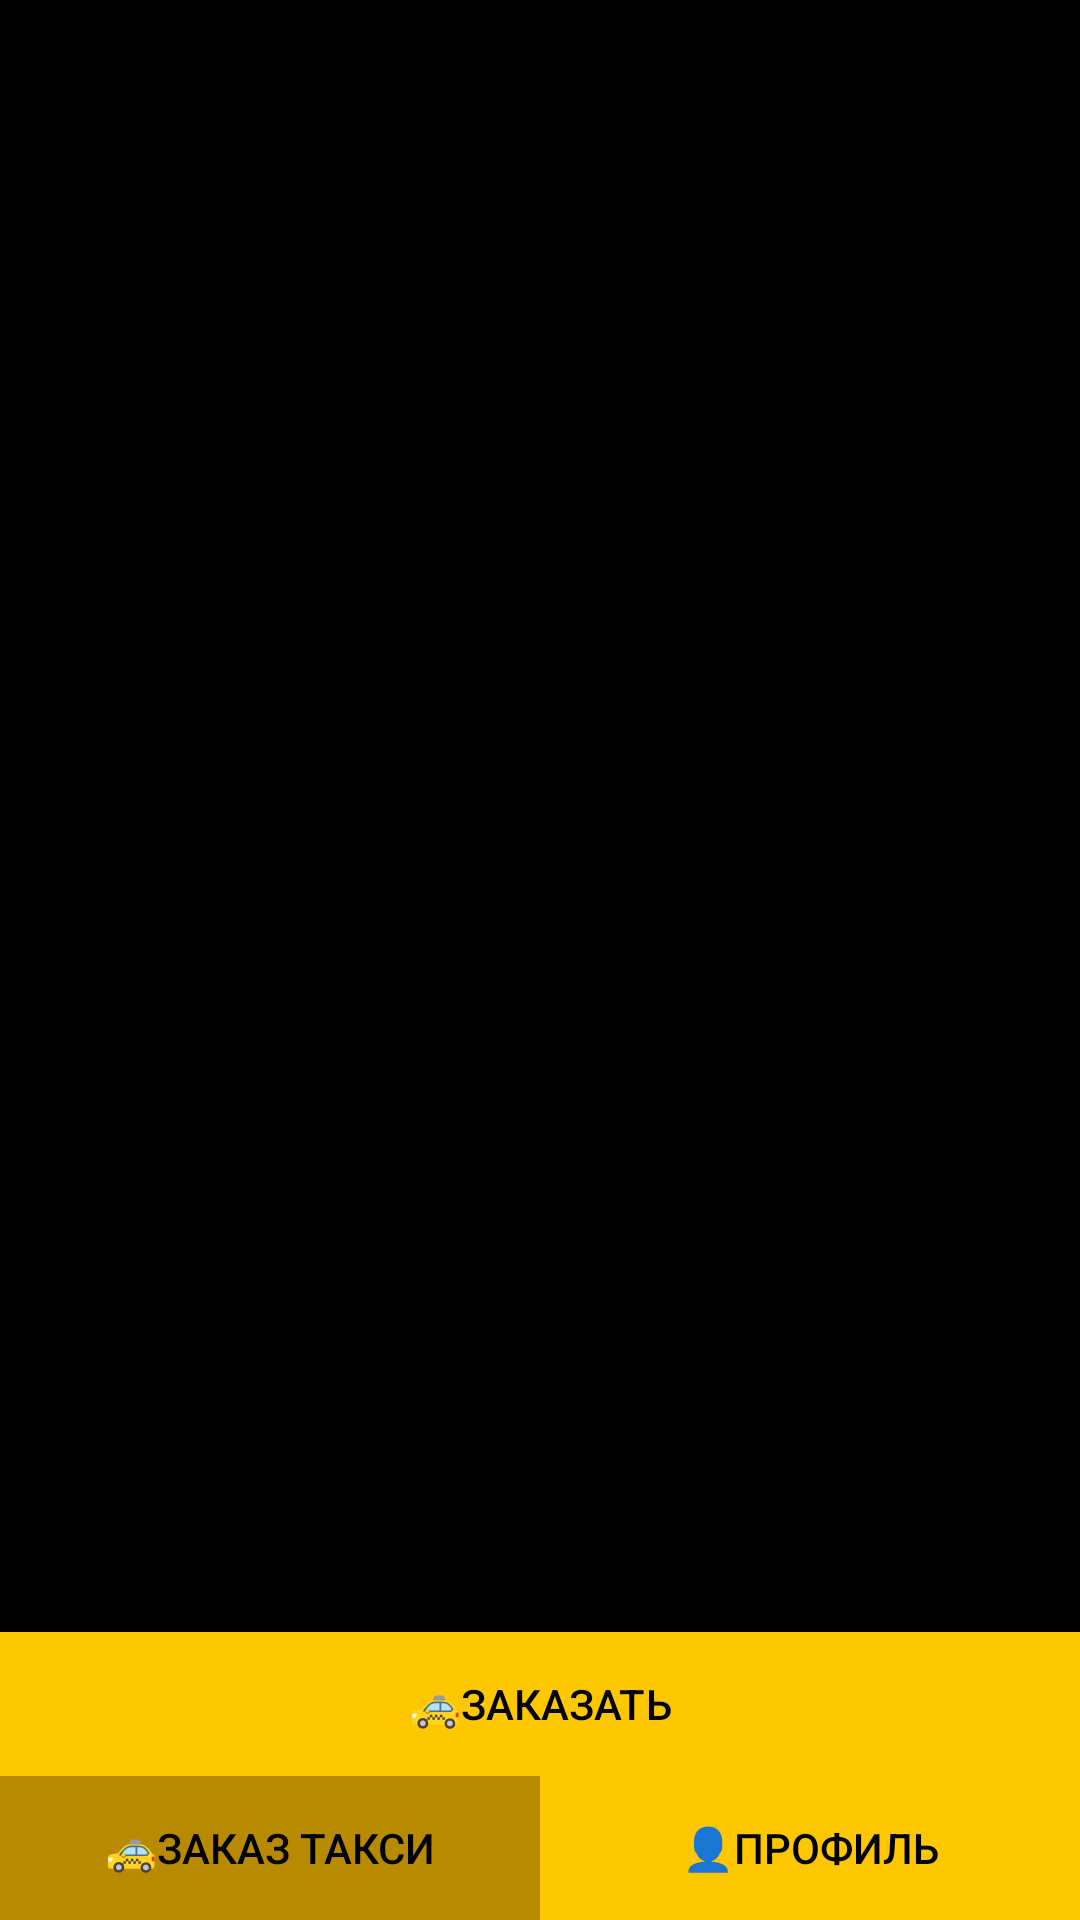

Produce the Android XML layout that renders to this screen, including the resource entries it uses.
<!-- AndroidManifest.xml: application theme Theme.RekukleTaxi -->
<!-- res/layout/activity_detoil.xml -->
<?xml version="1.0" encoding="utf-8"?>
<androidx.constraintlayout.widget.ConstraintLayout xmlns:android="http://schemas.android.com/apk/res/android"
    xmlns:app="http://schemas.android.com/apk/res-auto"
    xmlns:tools="http://schemas.android.com/tools"
    android:layout_width="match_parent"
    android:layout_height="match_parent"
    tools:context=".detoil">

    <TextView
        android:id="@+id/listun"
        android:layout_width="0dp"
        android:layout_height="0dp"
        android:text="TextView"
        app:layout_constraintStart_toStartOf="parent"
        app:layout_constraintTop_toTopOf="parent" />

    <ScrollView
        android:id="@+id/scrollView2"
        android:layout_width="0dp"
        android:layout_height="0dp"
        android:background="@color/black"
        app:layout_constraintBottom_toBottomOf="parent"
        app:layout_constraintEnd_toEndOf="parent"
        app:layout_constraintStart_toStartOf="parent"
        app:layout_constraintTop_toTopOf="parent">

        <LinearLayout
            android:layout_width="match_parent"
            android:layout_height="wrap_content"
            android:orientation="vertical">

            <ImageView
                android:id="@+id/_imageDetail"
                android:layout_width="match_parent"
                android:layout_height="350dp"
                android:scaleType="centerCrop"
                app:layout_constraintEnd_toEndOf="parent"
                app:layout_constraintStart_toStartOf="parent"
                app:layout_constraintTop_toTopOf="parent"
                tools:srcCompat="@tools:sample/avatars" />


            <TextView
                android:id="@+id/_imageTitle"
                android:layout_width="wrap_content"
                android:layout_height="wrap_content"
                android:layout_marginStart="16dp"
                android:layout_marginTop="16dp"
                android:layout_marginEnd="16dp"
                android:textColor="@color/white"
                android:textSize="20sp"
                android:textStyle="bold"
                app:layout_constraintEnd_toEndOf="parent"
                app:layout_constraintStart_toStartOf="parent"
                app:layout_constraintTop_toBottomOf="@+id/_imageDetail" />

            <TextView
                android:id="@+id/pricedet"
                android:layout_width="wrap_content"
                android:layout_height="wrap_content"
                android:layout_marginStart="16dp"
                android:layout_marginTop="16dp"
                android:layout_marginEnd="16dp"
                android:textColor="@color/white"
                android:textSize="18sp"
                app:layout_constraintEnd_toEndOf="parent"
                app:layout_constraintStart_toStartOf="parent"
                app:layout_constraintTop_toBottomOf="@+id/_imageTitle" />

            <TextView
                android:id="@+id/_imageDesc"
                android:layout_width="wrap_content"
                android:layout_height="wrap_content"
                android:layout_marginStart="16dp"
                android:layout_marginTop="16dp"
                android:layout_marginEnd="16dp"
                android:layout_marginBottom="100dp"
                android:textColor="@color/white"

                android:textSize="15sp"
                app:layout_constraintEnd_toEndOf="parent"
                app:layout_constraintHorizontal_bias="0.0"
                app:layout_constraintStart_toStartOf="parent"
                app:layout_constraintTop_toBottomOf="@+id/pricedet" />


        </LinearLayout>

    </ScrollView>

    <Button
        android:id="@+id/button"
        android:layout_width="0dp"
        android:layout_height="wrap_content"
        android:background="@color/yellow"
        android:onClick="buy"
        android:text="🚕Заказать"
        android:textColor="#000000"
        app:layout_constraintBottom_toTopOf="@+id/button2"
        app:layout_constraintEnd_toEndOf="parent"
        app:layout_constraintStart_toStartOf="parent" />

    <Button
        android:id="@+id/button3"
        android:layout_width="0dp"
        android:layout_height="wrap_content"
        android:background="@color/yellow"
        android:onClick="profilus"
        android:text="👤Профиль"
        android:textColor="#000000"
        app:layout_constraintBottom_toBottomOf="parent"
        app:layout_constraintEnd_toEndOf="parent"
        app:layout_constraintStart_toEndOf="@+id/button2" />

    <Button
        android:id="@+id/button2"
        android:layout_width="0dp"
        android:layout_height="wrap_content"
        android:background="#B88A00"
        android:onClick="katalog2"
        android:text="🚕Заказ такси"
        android:textColor="#000000"
        app:layout_constraintBottom_toBottomOf="parent"
        app:layout_constraintEnd_toStartOf="@+id/button3"
        app:layout_constraintStart_toStartOf="parent" />

</androidx.constraintlayout.widget.ConstraintLayout>
<!-- resources referenced by this layout -->
<resources>
  <color name="black">#FF000000</color>
  <color name="white">#FFFFFFFF</color>
  <color name="yellow">#FFC700</color>
  <style name="Theme.RekukleTaxi" parent="Theme.MaterialComponents.DayNight.DarkActionBar">
          
          <item name="colorPrimary">@color/yellow</item>
          <item name="colorPrimaryVariant">@color/yellow</item>
          <item name="colorOnPrimary">@color/white</item>
          
          <item name="colorSecondary">@color/teal_200</item>
          <item name="colorSecondaryVariant">@color/teal_700</item>
          <item name="colorOnSecondary">@color/black</item>
          
          <item name="android:statusBarColor" tools:targetApi="l">?attr/colorPrimaryVariant</item>
          
      </style>
  <color name="teal_200">#FF03DAC5</color>
  <color name="teal_700">#FF018786</color>
</resources>
